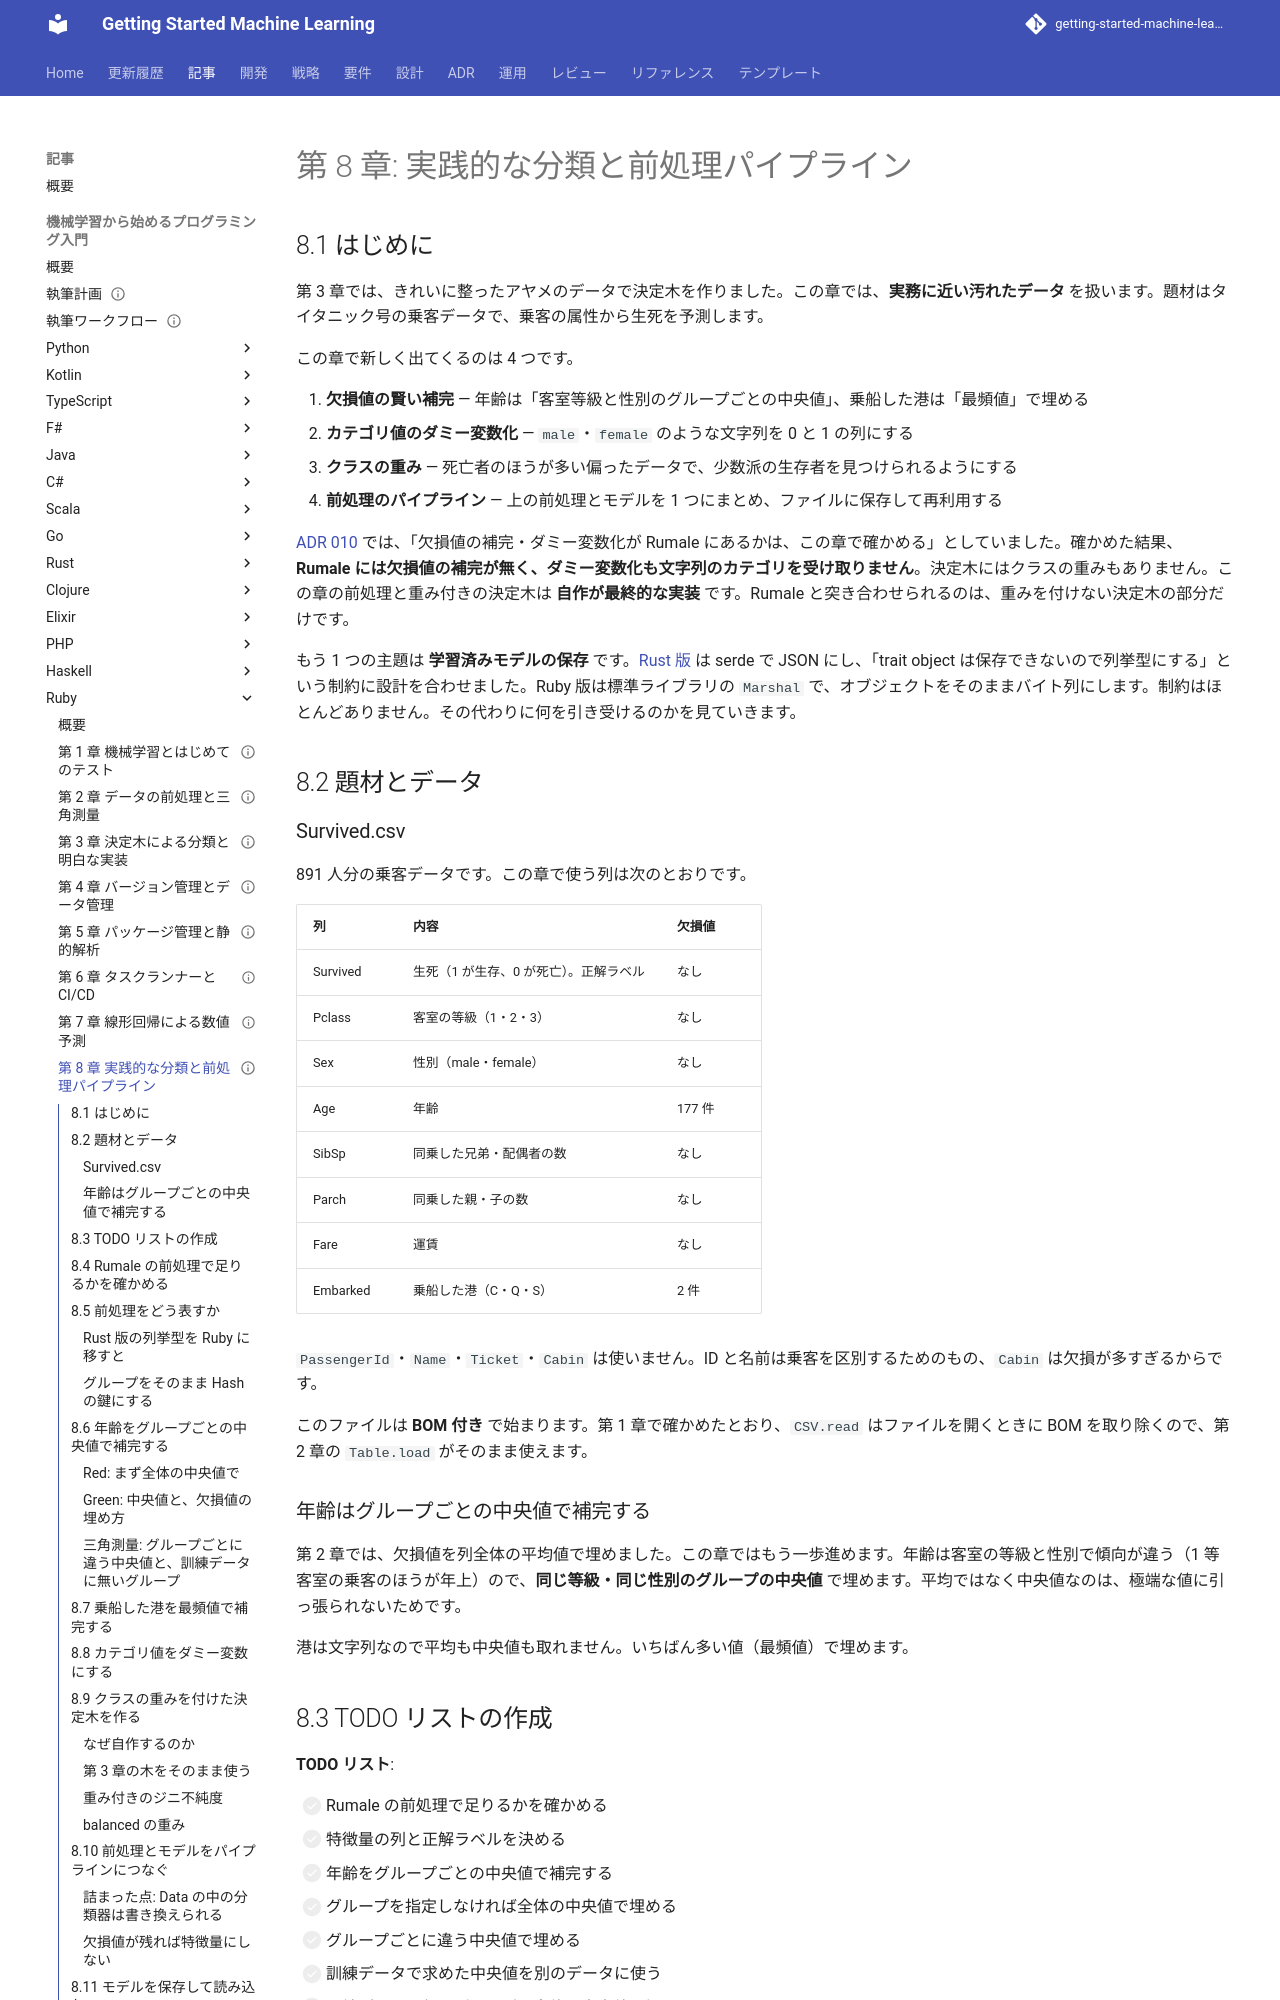

repository: k2works/getting-started-machine-learning · page: article/getting-start-ml/ruby/08-classification-and-preprocessing-pipeline/index.html · generator: mkdocs

---
type: Article
title: "第 8 章: 実践的な分類と前処理パイプライン"
description: "タイタニックの生存予測を題材に、グループ中央値・最頻値による補完とダミー変数化を Data とダックタイピングで自作し、第 3 章の木を使い回したクラスの重み付きの決定木とつないでパイプラインにする。学習済みモデルは Marshal で保存し、Rumale に補完・重みが無いことと、シードで決定木の結果が変わることを実測で確かめる。"
tags: [article,getting-start-ml,ruby]
status: draft
generated: { by: claude-code/claude-opus-5, at: 2026-09-22T11:22:46Z }
---

# 第 8 章: 実践的な分類と前処理パイプライン

## 8.1 はじめに

第 3 章では、きれいに整ったアヤメのデータで決定木を作りました。この章では、**実務に近い汚れたデータ** を扱います。題材はタイタニック号の乗客データで、乗客の属性から生死を予測します。

この章で新しく出てくるのは 4 つです。

1. **欠損値の賢い補完** — 年齢は「客室等級と性別のグループごとの中央値」、乗船した港は「最頻値」で埋める
2. **カテゴリ値のダミー変数化** — `male`・`female` のような文字列を 0 と 1 の列にする
3. **クラスの重み** — 死亡者のほうが多い偏ったデータで、少数派の生存者を見つけられるようにする
4. **前処理のパイプライン** — 上の前処理とモデルを 1 つにまとめ、ファイルに保存して再利用する

[ADR 010](../../../adr/010-ruby-ml-libraries.md) では、「欠損値の補完・ダミー変数化が Rumale にあるかは、この章で確かめる」としていました。確かめた結果、**Rumale には欠損値の補完が無く、ダミー変数化も文字列のカテゴリを受け取りません**。決定木にはクラスの重みもありません。この章の前処理と重み付きの決定木は **自作が最終的な実装** です。Rumale と突き合わせられるのは、重みを付けない決定木の部分だけです。

もう 1 つの主題は **学習済みモデルの保存** です。[Rust 版](../rust/08-classification-and-preprocessing-pipeline.md) は serde で JSON にし、「trait object は保存できないので列挙型にする」という制約に設計を合わせました。Ruby 版は標準ライブラリの `Marshal` で、オブジェクトをそのままバイト列にします。制約はほとんどありません。その代わりに何を引き受けるのかを見ていきます。

## 8.2 題材とデータ

### Survived.csv

891 人分の乗客データです。この章で使う列は次のとおりです。

| 列 | 内容 | 欠損値 |
|----|------|-------|
| Survived | 生死（1 が生存、0 が死亡）。正解ラベル | なし |
| Pclass | 客室の等級（1・2・3） | なし |
| Sex | 性別（male・female） | なし |
| Age | 年齢 | 177 件 |
| SibSp | 同乗した兄弟・配偶者の数 | なし |
| Parch | 同乗した親・子の数 | なし |
| Fare | 運賃 | なし |
| Embarked | 乗船した港（C・Q・S） | 2 件 |

`PassengerId`・`Name`・`Ticket`・`Cabin` は使いません。ID と名前は乗客を区別するためのもの、`Cabin` は欠損が多すぎるからです。

このファイルは **BOM 付き** で始まります。第 1 章で確かめたとおり、`CSV.read` はファイルを開くときに BOM を取り除くので、第 2 章の `Table.load` がそのまま使えます。

### 年齢はグループごとの中央値で補完する

第 2 章では、欠損値を列全体の平均値で埋めました。この章ではもう一歩進めます。年齢は客室の等級と性別で傾向が違う（1 等客室の乗客のほうが年上）ので、**同じ等級・同じ性別のグループの中央値** で埋めます。平均ではなく中央値なのは、極端な値に引っ張られないためです。

港は文字列なので平均も中央値も取れません。いちばん多い値（最頻値）で埋めます。

## 8.3 TODO リストの作成

**TODO リスト**:

- [ ] Rumale の前処理で足りるかを確かめる
- [ ] 特徴量の列と正解ラベルを決める
- [ ] 年齢をグループごとの中央値で補完する
  - [ ] グループを指定しなければ全体の中央値で埋める
  - [ ] グループごとに違う中央値で埋める
  - [ ] 訓練データで求めた中央値を別のデータに使う
  - [ ] 訓練データに無いグループは全体の中央値で埋める
  - [ ] 元の表を書き換えない
- [ ] 乗船した港を最頻値で補完する
- [ ] カテゴリ値をダミー変数にする
  - [ ] 最初のカテゴリを除いた列を作る
  - [ ] 別のデータにも訓練データと同じ列を作る
- [ ] クラスの重みを付けた決定木を作る
  - [ ] 重み付きのジニ不純度
  - [ ] balanced の重み
- [ ] 前処理とモデルをパイプラインにつなぐ
- [ ] 学習済みのパイプラインを保存して読み込む
- [ ] 評価する（正解率と、見つけられた生存者の数）
- [ ] 実データでクラスの重みの効果を確かめる
